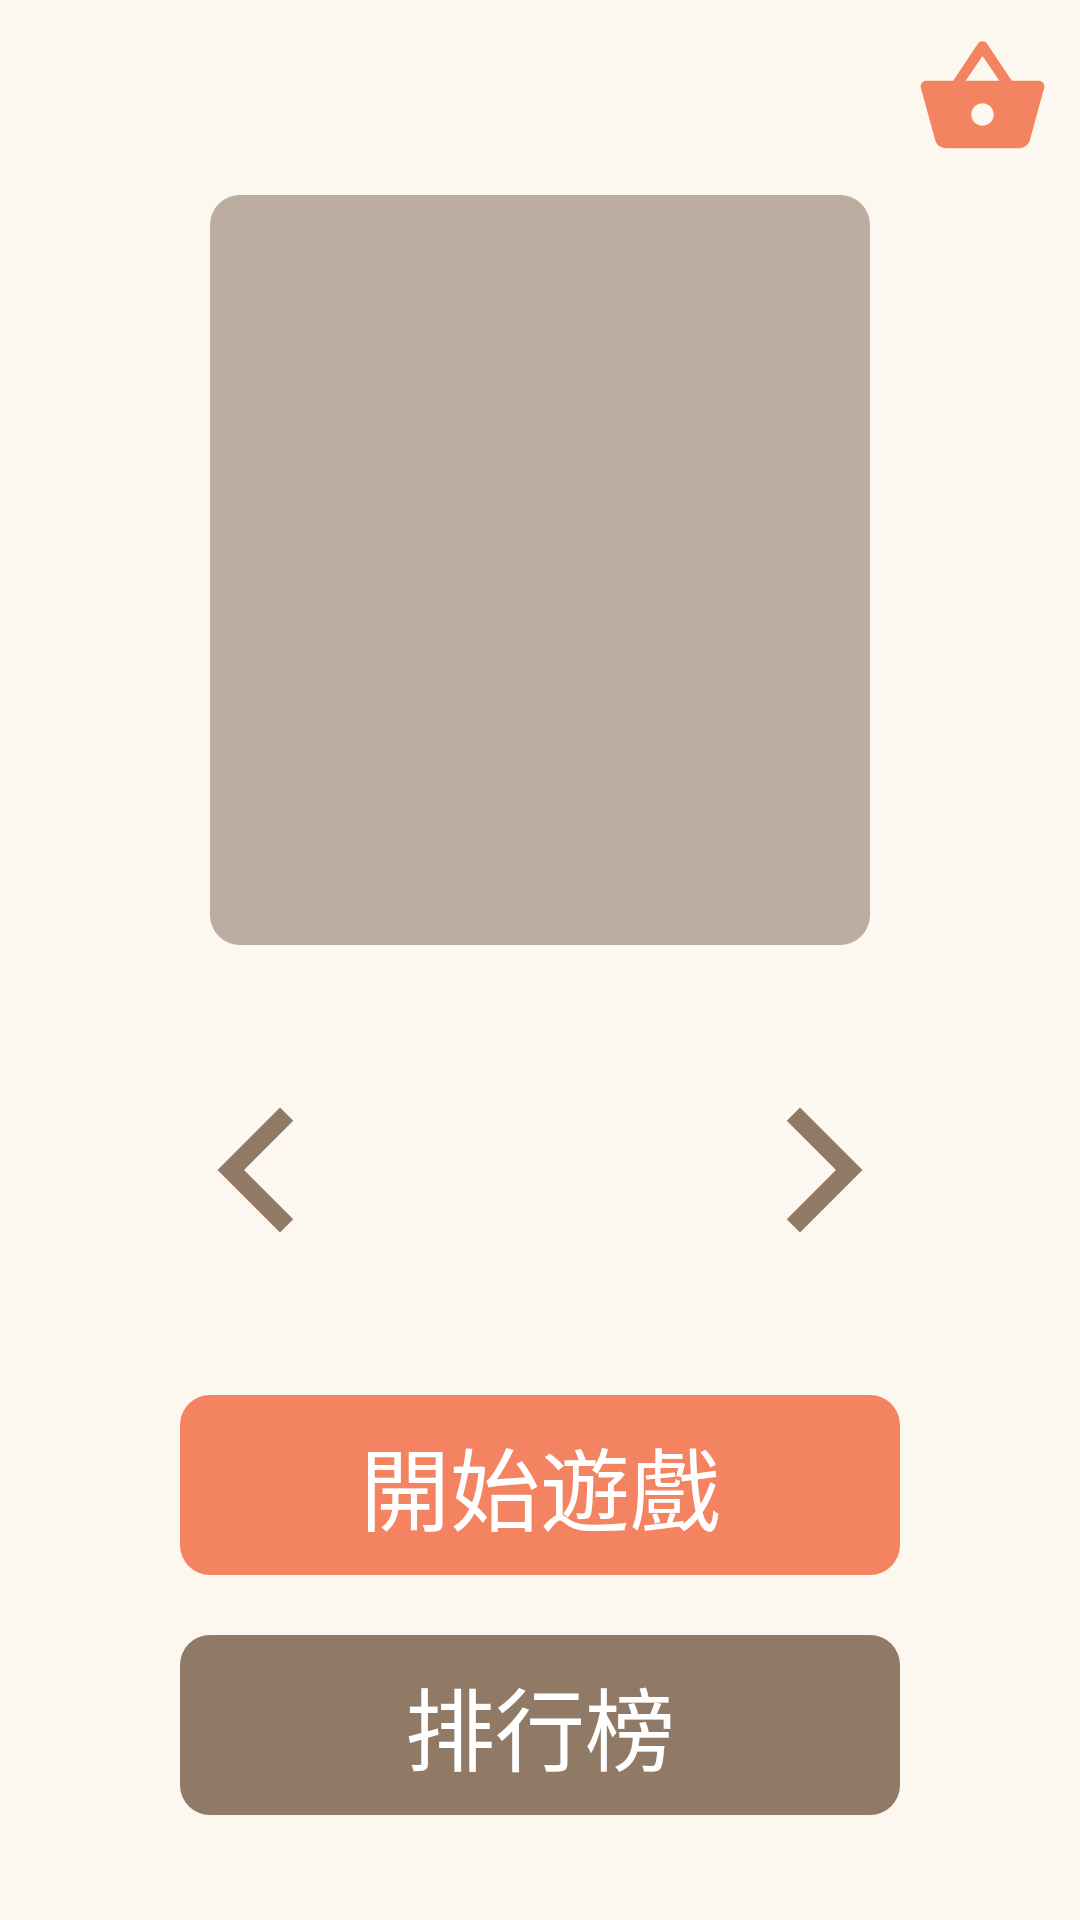

Produce the Android XML layout that renders to this screen, including the resource entries it uses.
<!-- AndroidManifest.xml: application theme Theme.Design.NoActionBar -->
<!-- res/layout/activity_main.xml -->
<?xml version="1.0" encoding="utf-8"?>
<androidx.constraintlayout.widget.ConstraintLayout xmlns:android="http://schemas.android.com/apk/res/android"
    xmlns:app="http://schemas.android.com/apk/res-auto"
    xmlns:tools="http://schemas.android.com/tools"
    android:id="@+id/main_cl"
    android:layout_width="match_parent"
    android:layout_height="match_parent"
    android:background="@color/bg_FCF8EF"
    android:padding="10dp"
    tools:context=".main.MainActivity">

    <androidx.constraintlayout.utils.widget.ImageFilterView
        android:id="@+id/main_iv_cart"
        android:layout_width="45dp"
        android:layout_height="45dp"
        android:background="@drawable/ic_baseline_shopping_basket_24"
        app:layout_constraintEnd_toEndOf="parent"
        app:layout_constraintTop_toTopOf="parent"
        app:round="10dp" />

    <ImageView
        android:id="@+id/main_iv_game"
        android:layout_width="0dp"
        android:layout_height="250dp"
        android:layout_margin="10dp"
        android:background="@drawable/game_zone"
        app:layout_constraintEnd_toEndOf="@id/main_iv_select_right"
        app:layout_constraintStart_toStartOf="@id/main_iv_select_left"
        app:layout_constraintTop_toBottomOf="@id/main_iv_cart" />

    <androidx.constraintlayout.utils.widget.ImageFilterView
        android:id="@+id/main_iv_select_left"
        android:layout_width="50dp"
        android:layout_height="50dp"
        android:layout_margin="50dp"
        android:background="@drawable/ic_baseline_arrow_forward_ios_24"
        android:rotation="180"
        app:layout_constraintStart_toStartOf="parent"
        app:layout_constraintTop_toBottomOf="@id/main_iv_game" />

    <TextView
        android:id="@+id/main_tv_size"
        android:layout_width="0dp"
        android:layout_height="50dp"
        android:background="@color/bg_FCF8EF"
        android:gravity="center"
        android:textColor="@color/black"
        android:textSize="30sp"
        app:layout_constraintBottom_toBottomOf="@id/main_iv_select_left"
        app:layout_constraintEnd_toStartOf="@id/main_iv_select_right"
        app:layout_constraintStart_toEndOf="@id/main_iv_select_left" />

    <androidx.constraintlayout.utils.widget.ImageFilterView
        android:id="@+id/main_iv_select_right"
        android:layout_width="50dp"
        android:layout_height="50dp"
        android:layout_margin="50dp"
        android:background="@drawable/ic_baseline_arrow_forward_ios_24"
        app:layout_constraintEnd_toEndOf="parent"
        app:layout_constraintTop_toBottomOf="@id/main_iv_game" />

    <TextView
        android:id="@+id/main_tv_start"
        android:layout_width="0dp"
        android:layout_height="60dp"
        android:layout_margin="50dp"
        android:background="@drawable/home_cart_bg"
        android:gravity="center"
        android:text="@string/start"
        android:textColor="@color/white"
        android:textSize="30sp"
        app:layout_constraintEnd_toEndOf="parent"
        app:layout_constraintStart_toStartOf="parent"
        app:layout_constraintTop_toBottomOf="@id/main_tv_size" />

    <TextView
        android:id="@+id/main_tv_rank"
        android:layout_width="0dp"
        android:layout_height="60dp"
        android:layout_marginLeft="50dp"
        android:layout_marginTop="20dp"
        android:layout_marginRight="50dp"
        android:background="@drawable/home_rank_bg"
        android:gravity="center"
        android:text="@string/rank"
        android:textColor="@color/white"
        android:textSize="30sp"
        app:layout_constraintEnd_toEndOf="parent"
        app:layout_constraintStart_toStartOf="parent"
        app:layout_constraintTop_toBottomOf="@id/main_tv_start" />

</androidx.constraintlayout.widget.ConstraintLayout>
<!-- resources referenced by this layout -->
<resources>
  <color name="bg_FCF8EF">#FCF8EF</color>
  <color name="black">#FF000000</color>
  <color name="white">#FFFFFFFF</color>
  <!-- drawable game_zone (drawable) -->
  <shape
      xmlns:android="http://schemas.android.com/apk/res/android">
  
      <solid android:color="@color/cards_bg_BBADA0" />
      <corners android:radius="10dp" />
  
  </shape>
  <!-- drawable home_cart_bg (drawable) -->
  <?xml version="1.0" encoding="utf-8"?>
  <shape xmlns:android="http://schemas.android.com/apk/res/android">
  
      <solid android:color="@color/cart_bg_F48361" />
      <corners android:radius="10dp" />
  
  </shape>
  <!-- drawable home_rank_bg (drawable) -->
  <?xml version="1.0" encoding="utf-8"?>
  <shape xmlns:android="http://schemas.android.com/apk/res/android">
  
      <solid android:color="@color/rank_bg_907A65" />
      <corners android:radius="10dp" />
  
  </shape>
  <!-- drawable ic_baseline_arrow_forward_ios_24 (drawable) -->
  <vector android:height="24dp" android:tint="#907A65"
      android:viewportHeight="24" android:viewportWidth="24"
      android:width="24dp" xmlns:android="http://schemas.android.com/apk/res/android">
      <path android:fillColor="@android:color/white" android:pathData="M5.88,4.12L13.76,12l-7.88,7.88L8,22l10,-10L8,2z"/>
  </vector>
  <!-- drawable ic_baseline_shopping_basket_24 (drawable) -->
  <vector android:height="24dp" android:tint="#F48361"
      android:viewportHeight="24" android:viewportWidth="24"
      android:width="24dp" xmlns:android="http://schemas.android.com/apk/res/android">
      <path android:fillColor="@android:color/white" android:pathData="M17.21,9l-4.38,-6.56c-0.19,-0.28 -0.51,-0.42 -0.83,-0.42 -0.32,0 -0.64,0.14 -0.83,0.43L6.79,9L2,9c-0.55,0 -1,0.45 -1,1 0,0.09 0.01,0.18 0.04,0.27l2.54,9.27c0.23,0.84 1,1.46 1.92,1.46h13c0.92,0 1.69,-0.62 1.93,-1.46l2.54,-9.27L23,10c0,-0.55 -0.45,-1 -1,-1h-4.79zM9,9l3,-4.4L15,9L9,9zM12,17c-1.1,0 -2,-0.9 -2,-2s0.9,-2 2,-2 2,0.9 2,2 -0.9,2 -2,2z"/>
  </vector>
  <string name="rank">排行榜</string>
  <string name="start">開始遊戲</string>
  <color name="cards_bg_BBADA0">#BBADA0</color>
  <color name="cart_bg_F48361">#F48361</color>
  <color name="rank_bg_907A65">#907A65</color>
</resources>
